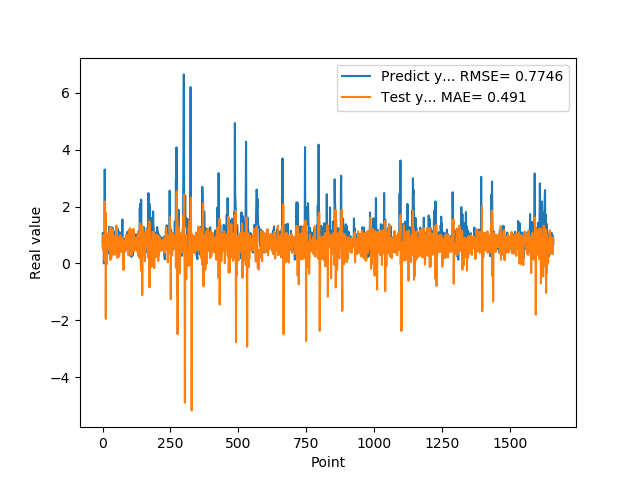

The data file committed next to this chart (first rows):
7.307389974590000614e-01, 5.944694070556416632e-01
1.074290990829999792e+00, 6.646692157028580850e-01
9.521890282630000035e-01, 4.691087782354131375e-01
9.879170060160000766e-01, 9.952616114806199787e-01
1.011654973029999960e+00, 9.586980174588580761e-01
0.000000000000000000e+00, 5.324291511409654509e-01
7.643579840659999736e-01, 4.329847608488754385e-01
7.788103222849999119e-01, 4.978886035276072208e-01
3.306220054629999794e+00, 1.103642070210105880e-01
1.055441975589999970e+00, 2.178708022697077418e+00
7.543110251430000801e-01, 9.215726037061386933e-01
7.915459871289999283e-01, 1.803697954368181255e+00
1.409499049189999909e+00, -1.947812802616928352e+00
8.875439763070001042e-01, 5.483283220642133360e-01
6.401469707490000660e-01, 8.197928026107170751e-01
5.082880258560000808e-01, 9.439600808919241803e-01
8.640019893649999450e-01, -2.207422251535793439e-02
5.725920200349999822e-01, 5.257553704814659223e-01
8.469420075419999971e-01, 7.038664324684615892e-01
9.181020259860001032e-01, 1.047670665282667279e+00
7.976629734039999420e-01, 5.666352956404392405e-01
9.608020186419998776e-01, 9.869166373249255164e-01
9.555831551549999192e-01, 7.419335547470444769e-01
3.470349907879999862e-01, 6.230534239511217320e-01
9.546210169789999256e-01, 6.761138517335637532e-01
1.293938040730000072e+00, 5.876280083945225607e-01
5.251880288119999962e-01, 4.675956433873743601e-01
4.773890078070000542e-01, 1.247150597974856945e+00
1.275226235389999907e+00, 6.396366746832311545e-01
8.723750114439999814e-01, 1.224213388226797622e-01
8.355640172959999390e-01, 9.254987828132364980e-01
7.321749925609999377e-01, 1.283837609194286689e+00
7.640249729160000225e-01, 1.931508247906262021e-01
4.072830080990000323e-01, 6.234752180405550570e-01
4.752210080619999610e-01, 5.335607213807755933e-01
8.781340122220000488e-01, 6.461819177717157414e-01
7.414129972460000717e-01, 5.621175761710592855e-01
1.258002042770000051e+00, 9.926786914654904814e-01
1.069700956339999953e+00, 1.207153440290079649e+00
7.274609804150000691e-01, 6.942536753285980522e-01
7.892770171170000459e-01, 9.711742287058562351e-01
6.237750053410000550e-01, 3.023123059884776365e-01
6.914690136910000007e-01, 3.273846095370158693e-01
8.557710051540000640e-01, 7.369654424446951957e-01
7.093830108640000187e-01, 6.430548344630413471e-01
1.014547944070000041e+00, 8.351700230514623735e-01
1.115731000900000103e+00, 8.935620668577817227e-01
4.182830154900000208e-01, 6.978194977042508906e-01
1.002280950550000105e+00, 8.283708194217133114e-01
1.218860983849999968e+00, 6.159513393063069664e-01
1.143296003339999922e+00, 3.063253272465988331e-01
6.528189778330000248e-01, 1.335417409517271947e+00
6.746559739110000731e-01, 6.511658507402069418e-01
6.009536385540000802e-01, 3.423229920324691866e-01
6.694570183749999348e-01, 1.973423927911450992e-01
6.538079977039999990e-01, 7.628228462099370111e-01
7.814120054240000224e-01, 7.088242233512647150e-01
1.206303954120000022e+00, 8.510729379513769510e-01
8.469259738919999725e-01, 8.838376004306761624e-01
8.286409974099999687e-01, 9.028400417227939734e-01
6.482390165329999787e-01, 9.110720956576980889e-01
... 1,599 more rows
